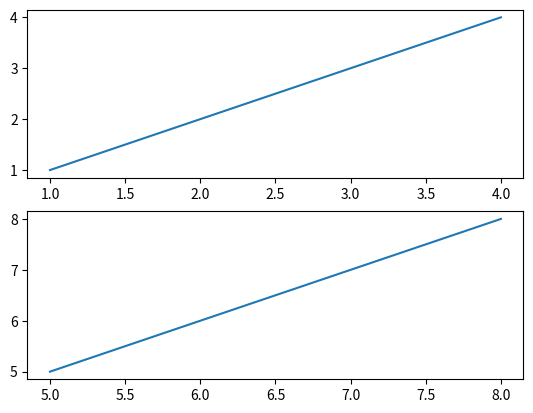

Generate this figure with matplotlib:
import matplotlib.pyplot as plt

plt.figure() #make one converse

plt.subplot(2,1,1)
plt.plot([1,2,3,4],[1,2,3,4])


plt.subplot(2,1,2)
plt.plot([5,6,7,8],[5,6,7,8])

plt.show()

